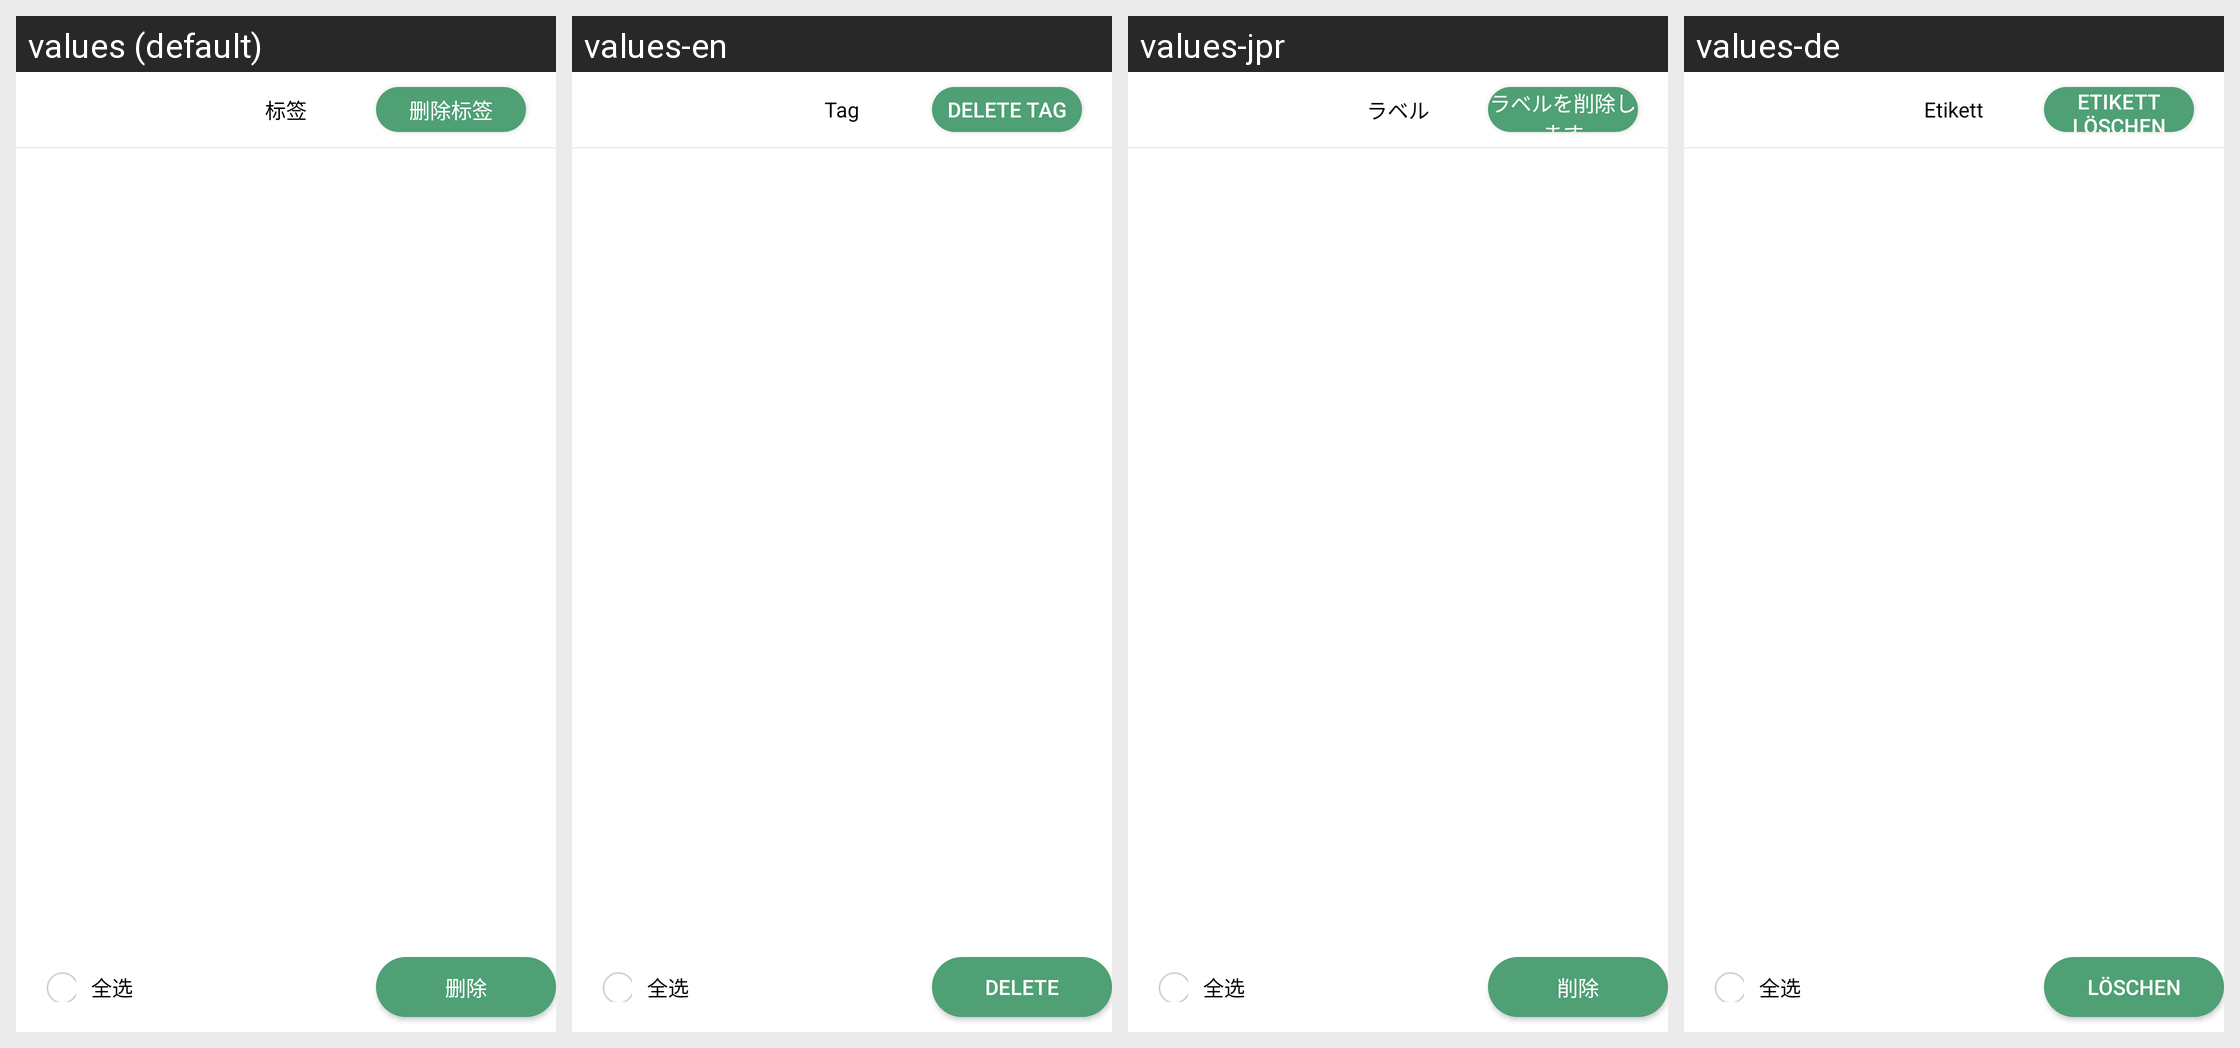

Locale-by-locale string values for the Android screen shown in this grid:
Android screen res/layout/activity_delete_tag.xml rendered under 4 locales, left to right: values (default), values-en, values-jpr, values-de. Device: Nexus 5 (rendered at 1080×1920; each locale shown at half size, 540×960, under a caption strip naming it); theme AppTheme.
Other locales in the repository, not shown: values-es, values-id, values-kr, values-tr, values-tw, values-vn.
Strings drawn on this screen, with the default value and each locale's value (text and hints the layout hard-codes, and strings that could not be matched under every locale, appear in the picture but are not listed):

tag
  values: 标签
  values-en: Tag
  values-jpr: ラベル
  values-de: Etikett

delete_tag
  values: 删除标签
  values-en: delete tag
  values-jpr: ラベルを削除します
  values-de: Etikett löschen

delete
  values: 删除
  values-en: delete
  values-jpr: 削除
  values-de: löschen
